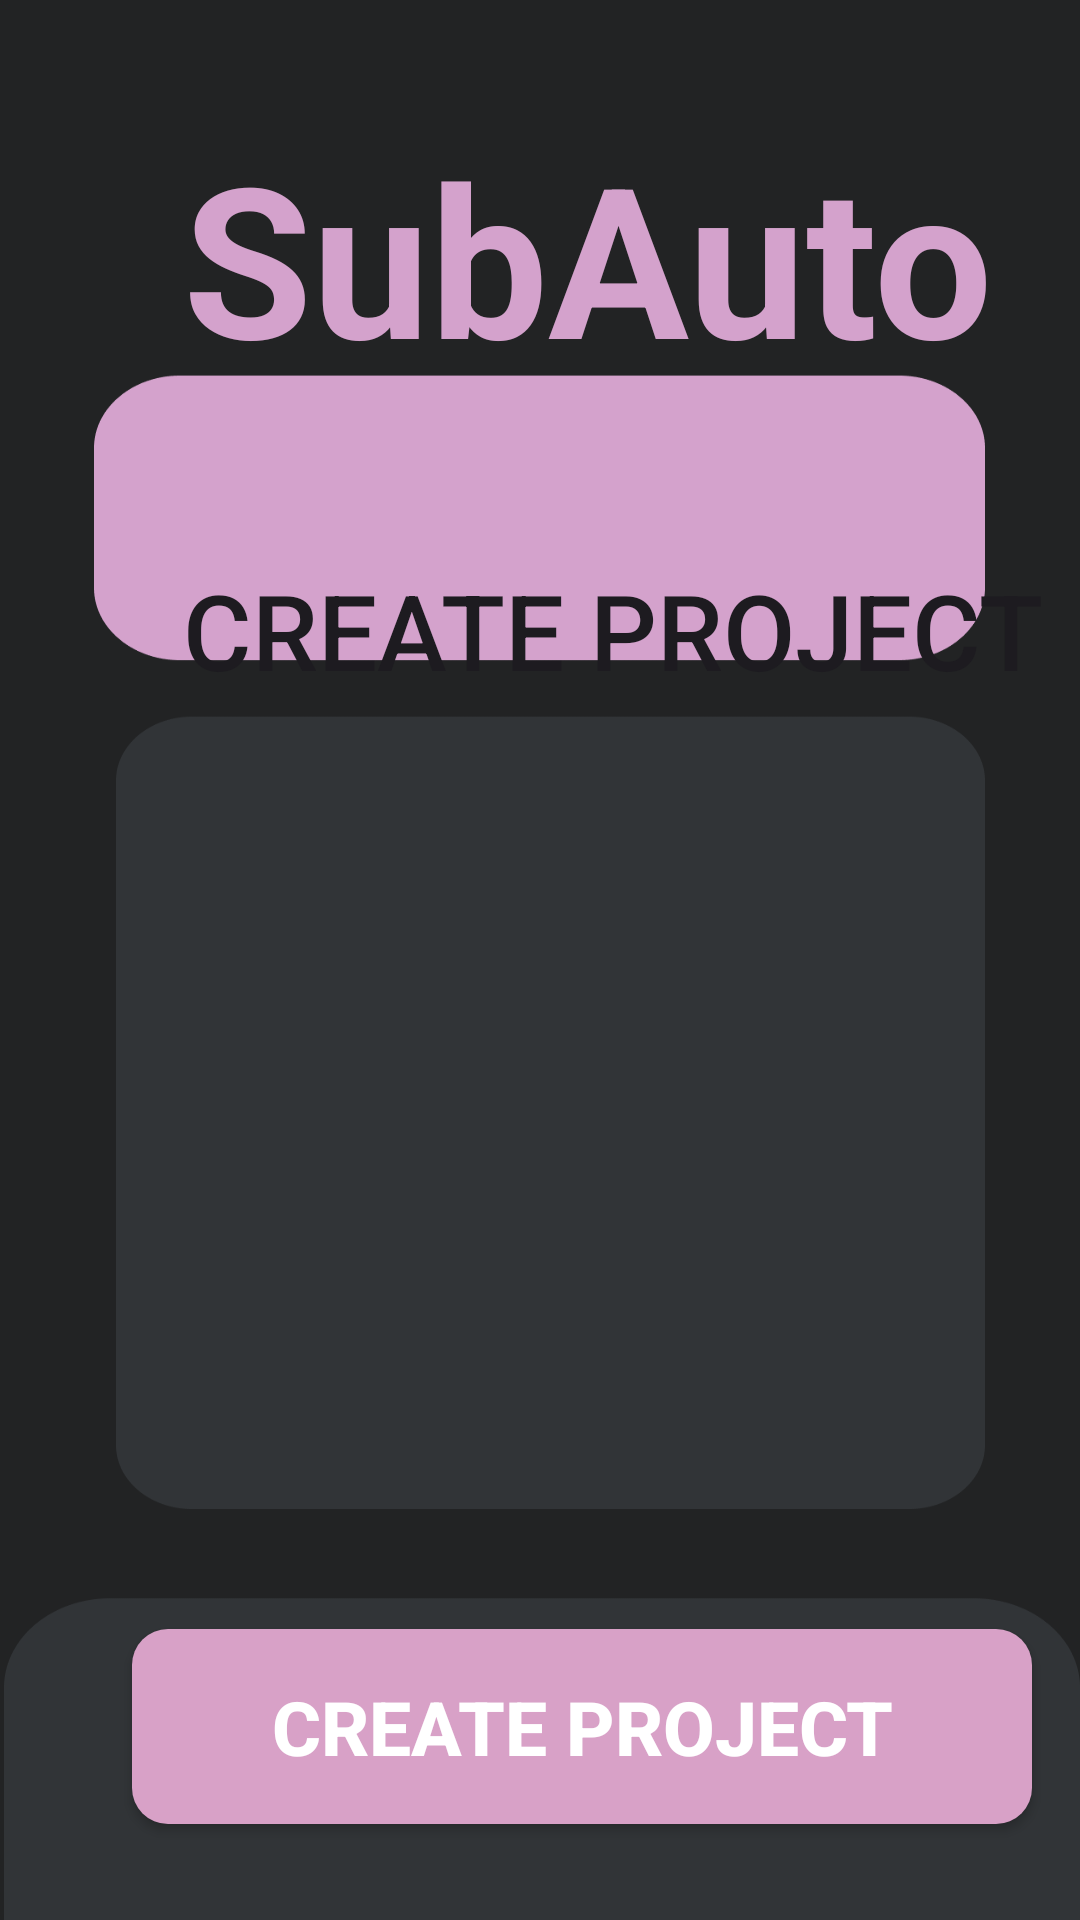

Produce the Android XML layout that renders to this screen, including the resource entries it uses.
<!-- AndroidManifest.xml: application theme Theme.AutoSubtitle -->
<!-- res/layout/activity_main.xml -->
<?xml version="1.0" encoding="utf-8"?>
<androidx.constraintlayout.widget.ConstraintLayout xmlns:android="http://schemas.android.com/apk/res/android"
    xmlns:app="http://schemas.android.com/apk/res-auto"
    xmlns:tools="http://schemas.android.com/tools"
    android:id="@+id/main"
    android:layout_width="match_parent"
    android:layout_height="match_parent"
    android:background="@drawable/main"
    tools:context=".MainActivity">


    <ImageButton
        android:id="@+id/imageButtonMain"
        android:layout_width="50dp"
        android:layout_height="50dp"
        android:layout_marginStart="11dp"
        android:layout_marginTop="11dp"
        android:background="@android:color/transparent"
        android:contentDescription="@android:string/cancel"
        app:layout_constraintStart_toStartOf="parent"
        app:layout_constraintTop_toTopOf="parent"
        app:srcCompat="@drawable/baseline_arrow_back_24" />

    <TextView
        android:id="@+id/textView"
        android:layout_width="wrap_content"
        android:layout_height="wrap_content"
        android:layout_marginStart="61dp"
        android:layout_marginTop="39dp"
        android:text="SubAuto"
        android:textColor="@color/pink_logo"
        android:textSize="70dp"
        android:textStyle="bold"
        app:layout_constraintStart_toStartOf="parent"
        app:layout_constraintTop_toTopOf="parent" />

    <Button
        android:id="@+id/buttonUp"
        android:layout_width="wrap_content"
        android:layout_height="100dp"
        android:layout_marginStart="61dp"
        android:layout_marginTop="28dp"
        android:background="@android:color/transparent"
        android:text="Create project"
        android:textSize="35dp"
        app:layout_constraintStart_toStartOf="parent"
        app:layout_constraintTop_toBottomOf="@+id/textView" />

    <android.widget.Button
        android:id="@+id/buttonDown"
        android:layout_width="300dp"
        android:layout_height="65dp"
        android:layout_marginStart="44dp"
        android:layout_marginBottom="32dp"
        android:background="@drawable/bg_button"
        android:text="Create project"
        android:textColor="@color/white"
        android:textSize="25dp"
        android:textStyle="bold"
        app:layout_constraintBottom_toBottomOf="parent"
        app:layout_constraintStart_toStartOf="parent" />


</androidx.constraintlayout.widget.ConstraintLayout>
<!-- resources referenced by this layout -->
<resources>
  <color name="pink_logo">#D4A2CC</color>
  <color name="white">#FFFFFFFF</color>
  <!-- drawable bg_button (drawable) -->
  <?xml version="1.0" encoding="utf-8"?>
  <shape xmlns:android="http://schemas.android.com/apk/res/android">
      <corners android:radius="12dp"></corners>
      <solid android:color="@color/pink"></solid>
  </shape>
  <!-- drawable main: png bitmap (drawable, 21095 bytes) -->
  <style name="Theme.AutoSubtitle" parent="Base.Theme.AutoSubtitle" />
  <color name="pink">#D8A1C7</color>
  <style name="Base.Theme.AutoSubtitle" parent="Theme.Material3.DayNight.NoActionBar">
          
          
      </style>
</resources>
